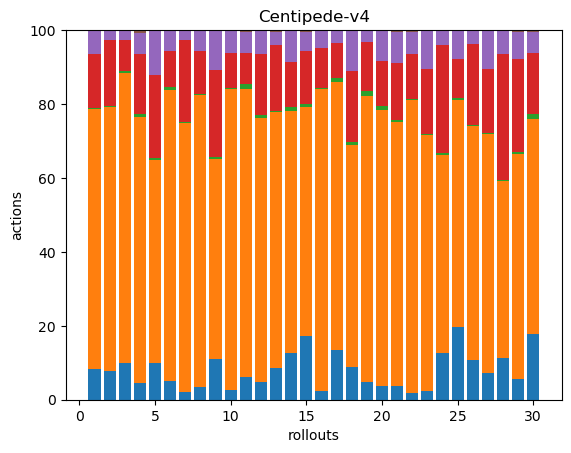

Source data for this figure (header and first rows):
25, 208, 1, 43, 19, 0, 0, 0, 0, 0, 0, 0, 0, 0, 0, 0, 0, 0
20, 181, 1, 45, 7, 0, 0, 0, 0, 0, 0, 0, 0, 0, 0, 0, 0, 0
19, 150, 1, 16, 5, 0, 0, 0, 0, 0, 0, 0, 0, 0, 0, 0, 0, 0
11, 180, 2, 41, 14, 2, 0, 0, 0, 0, 0, 0, 0, 0, 0, 0, 0, 0
36, 196, 2, 81, 42, 1, 0, 0, 0, 0, 0, 0, 0, 0, 0, 0, 0, 0
13, 206, 2, 25, 15, 0, 0, 0, 0, 0, 0, 0, 0, 0, 0, 0, 0, 0
8, 295, 1, 89, 11, 0, 0, 0, 0, 0, 0, 0, 0, 0, 0, 0, 0, 0
27, 608, 1, 90, 41, 1, 0, 0, 0, 0, 0, 0, 0, 0, 0, 1, 0, 0
26, 129, 1, 56, 26, 0, 0, 0, 0, 0, 0, 0, 0, 0, 0, 0, 0, 0
10, 309, 1, 36, 23, 0, 0, 0, 0, 0, 0, 0, 0, 0, 0, 0, 0, 0
14, 175, 3, 19, 13, 1, 0, 0, 0, 0, 0, 0, 0, 0, 0, 0, 0, 0
13, 195, 2, 45, 17, 1, 0, 0, 0, 0, 0, 0, 0, 0, 0, 0, 0, 0
21, 172, 1, 44, 9, 1, 0, 0, 0, 0, 0, 0, 0, 0, 0, 0, 0, 0
22, 113, 2, 21, 15, 0, 0, 0, 0, 0, 0, 0, 0, 0, 0, 0, 0, 0
40, 143, 2, 33, 12, 1, 0, 0, 0, 0, 0, 0, 0, 0, 0, 0, 0, 0
12, 412, 1, 54, 25, 0, 0, 0, 0, 0, 0, 0, 0, 0, 0, 0, 0, 0
27, 144, 2, 19, 7, 0, 0, 0, 0, 0, 0, 0, 0, 0, 0, 0, 0, 0
32, 217, 3, 70, 40, 0, 0, 0, 0, 0, 0, 0, 0, 0, 0, 0, 0, 0
16, 257, 4, 44, 10, 0, 0, 0, 0, 0, 0, 0, 1, 0, 0, 0, 0, 0
11, 215, 3, 35, 24, 0, 0, 0, 0, 0, 0, 0, 0, 0, 0, 0, 0, 0
16, 315, 2, 68, 37, 2, 0, 0, 0, 0, 0, 0, 0, 0, 0, 0, 0, 0
12, 548, 2, 83, 41, 3, 0, 0, 0, 0, 0, 0, 1, 0, 0, 0, 0, 0
9, 267, 1, 67, 41, 0, 0, 0, 0, 0, 0, 0, 0, 0, 0, 0, 0, 0
35, 150, 1, 82, 10, 1, 0, 0, 0, 0, 0, 0, 0, 0, 0, 0, 0, 0
48, 151, 1, 26, 19, 0, 0, 0, 0, 0, 0, 0, 0, 0, 0, 0, 0, 0
29, 173, 1, 60, 10, 0, 0, 0, 0, 0, 0, 0, 0, 0, 0, 0, 0, 0
21, 186, 1, 50, 29, 1, 0, 0, 0, 0, 0, 0, 0, 0, 0, 0, 0, 0
38, 161, 1, 114, 21, 1, 0, 0, 0, 0, 0, 0, 0, 0, 0, 0, 0, 0
12, 133, 1, 55, 16, 1, 0, 0, 0, 0, 0, 0, 0, 0, 0, 0, 0, 0
37, 121, 3, 34, 12, 1, 0, 0, 0, 0, 0, 0, 0, 0, 0, 0, 0, 0
